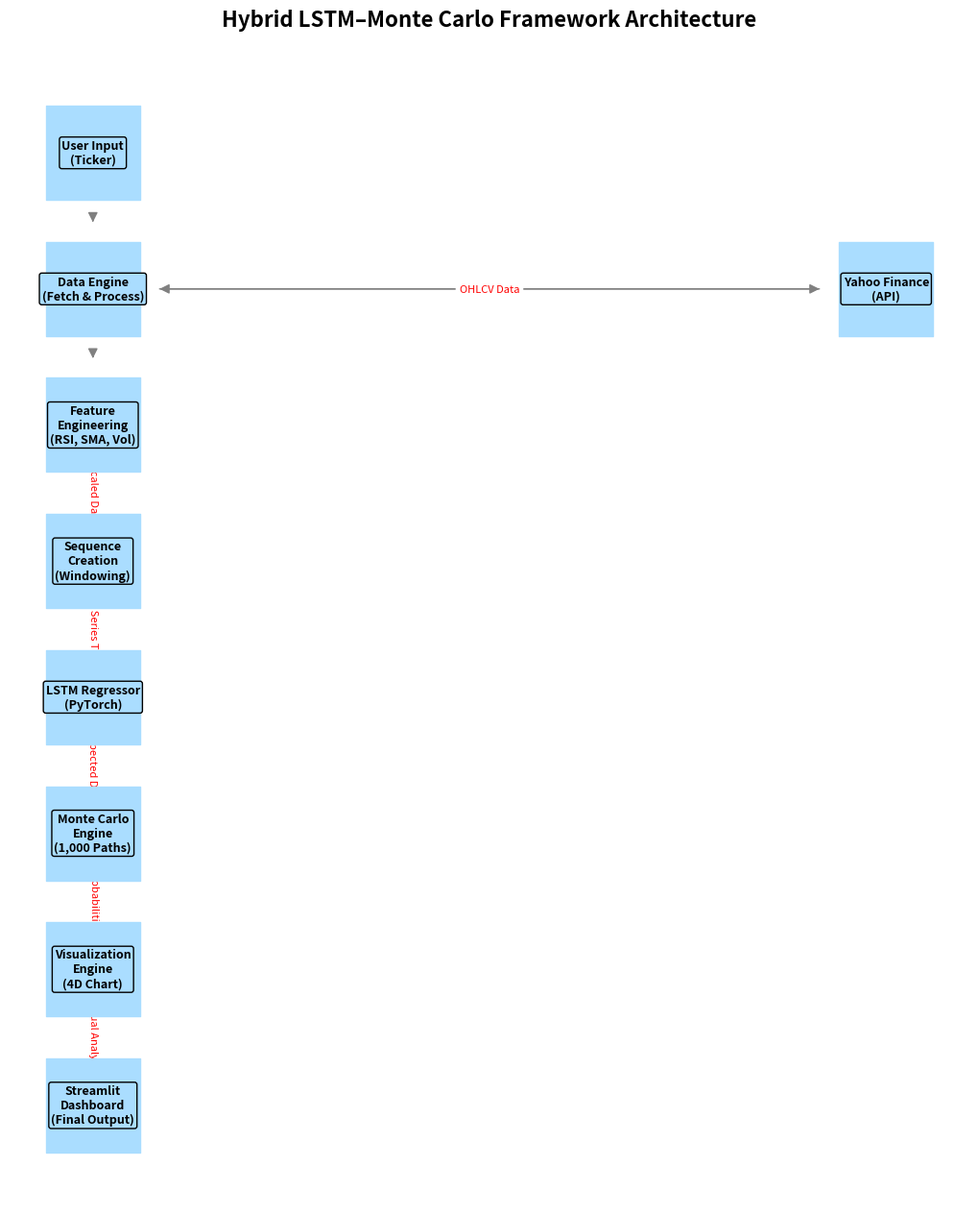

Generate this figure with matplotlib:
import matplotlib.pyplot as plt
import networkx as nx

def generate_architecture_diagram():
    G = nx.DiGraph()

    # Define nodes with LSTM + Monte Carlo context
    nodes = {
        'User': 'User Input\n(Ticker)',
        'DataEngine': 'Data Engine\n(Fetch & Process)',
        'Yahoo': 'Yahoo Finance\n(API)',
        'Feature': 'Feature\nEngineering\n(RSI, SMA, Vol)',
        'Sequence': 'Sequence\nCreation\n(Windowing)',
        'LSTM_Model': 'LSTM Regressor\n(PyTorch)',
        'MonteCarlo': 'Monte Carlo\nEngine\n(1,000 Paths)',
        'VizEngine': 'Visualization\nEngine\n(4D Chart)',
        'Dashboard': 'Streamlit\nDashboard\n(Final Output)'
    }

    # Add edges
    G.add_edge(nodes['User'], nodes['DataEngine'])
    G.add_edge(nodes['DataEngine'], nodes['Yahoo'])
    G.add_edge(nodes['Yahoo'], nodes['DataEngine'], label='OHLCV Data')
    G.add_edge(nodes['DataEngine'], nodes['Feature'])
    G.add_edge(nodes['Feature'], nodes['Sequence'], label='Scaled Data')
    G.add_edge(nodes['Sequence'], nodes['LSTM_Model'], label='Time Series Tensor')
    G.add_edge(nodes['LSTM_Model'], nodes['MonteCarlo'], label='Expected Drift')
    G.add_edge(nodes['MonteCarlo'], nodes['VizEngine'], label='Probabilities')
    G.add_edge(nodes['VizEngine'], nodes['Dashboard'], label='Visual Analytics')

    plt.figure(figsize=(10, 12))
    pos = {
        nodes['User']: (0, 10),
        nodes['DataEngine']: (0, 8.5),
        nodes['Yahoo']: (2, 8.5),
        nodes['Feature']: (0, 7),
        nodes['Sequence']: (0, 5.5),
        nodes['LSTM_Model']: (0, 4),
        nodes['MonteCarlo']: (0, 2.5),
        nodes['VizEngine']: (0, 1),
        nodes['Dashboard']: (0, -0.5)
    }

    # Draw nodes
    nx.draw(G, pos, with_labels=True, 
            node_size=5000, 
            node_color='#aaddff', 
            font_size=9, 
            font_weight='bold', 
            arrowsize=15,
            edge_color='gray',
            node_shape='s',  # Square nodes for a flowchart look
            bbox=dict(facecolor='#aaddff', edgecolor='black', boxstyle='round,pad=0.2'))

    # Draw edge labels
    edge_labels = nx.get_edge_attributes(G, 'label')
    nx.draw_networkx_edge_labels(G, pos, edge_labels=edge_labels, font_color='red', font_size=8)

    plt.title("Hybrid LSTM–Monte Carlo Framework Architecture", fontsize=16, fontweight='bold', pad=20)
    plt.axis('off')
    plt.tight_layout()
    plt.savefig("architecture_diagram.png", dpi=300, bbox_inches='tight')
    print("New LSTM architecture diagram saved as architecture_diagram.png")

if __name__ == "__main__":
    generate_architecture_diagram()
